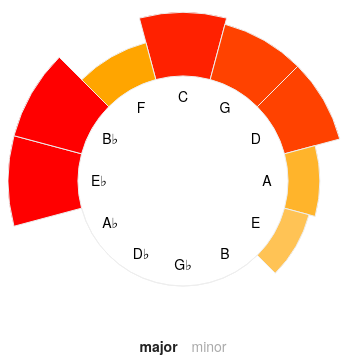
D3 v3 page, settled after 480 driven frames (8 s of simulated time); the page loaded 1 data file(s).



var keys = {
    "major": ["C","G","D","A","E","B","G♭","D♭","A♭","E♭","B♭","F"],
    "minor": ["a","e","b","f♯","c♯","g♯","e♭","b♭","f","c","g","d"]
};

function nice_key(key, is_major) {
    var key_map = {'#': '♯', 'b': '♭'};
    var letter = is_major ? key[0] : key[0].toLowerCase();
    if (key.length > 1) {
        return letter + key_map[key[1]];
    } else {
        return letter;
    }
}

var width = 350,
    height = 350,
    outerRadius = Math.min(width, height) * .5,
    innerRadius = outerRadius * 0.6;

var color_major = d3.scale.linear()
    .domain([0, 6, 11])
    .range(["white", "orange", "red"]);

var color_minor = d3.scale.linear()
    .domain([0, 11])
    .range(["white", "blue"]);

var arc_radius = d3.scale.linear()
    .domain([0, 11])
    .range([innerRadius, outerRadius]);

var svg = d3.select("#chart").append("svg")
    .attr("width", width)
    .attr("height", height)
  .append("g")
    .attr("transform", "translate(" + width / 2 + "," + height / 2 + ")");

var halfArc = 2 * Math.PI / 12 / 2;
var pie = d3.layout.pie()
    .value(function(d) {return 1;}) // this is just so we get equal numbers
    .sort(function(a, b) {return a - b;})
    .startAngle(-halfArc)
    .endAngle(2*Math.PI - halfArc)

var arc = d3.svg.arc().innerRadius(innerRadius *0.6).outerRadius(innerRadius);

var arcs = svg.selectAll("g")     
        .data(pie(d3.range(12))) 
        .enter()
            .append("svg:g")
                .attr("class", "slice");

var slices = arcs.append("path")
    .style("fill", function(d, index) { return "#fff"; })
    .style("stroke", function(d, index) { return "#eee";})
    .attr("d", d3.svg.arc().innerRadius(innerRadius).outerRadius(innerRadius));

var labels = arcs.append("text")
            .attr("transform", function(d) {
                return "translate(" + arc.centroid(d) + ")";
            })
            .attr("dy", ".35em")
            .attr("text-anchor", "middle")
            .text(function(d, i) { return keys["major"][i]; });

function renderList(list) {
    var quartets = d3.select("ul").selectAll("li")
        .data(list)
    quartets.enter().append("li")
            .text(function(d) { return d; })
    quartets.exit().remove();
    quartets.text(function(d) { return d; });
}

function redraw(mode) {
    var key_set = quartets[mode];
    var color_func = mode == "major" ? color_major : color_minor;

    slices.transition().duration(400)
        .style("fill", function(d, i) {
            return color_func(key_set[keys[mode][i]].length);
        })
        .attr("d", function(d, i) {
            return d3.svg.arc()
                .innerRadius(innerRadius)
                .outerRadius(arc_radius(key_set[keys[mode][i]].length))
                .startAngle(d.startAngle)
                .endAngle(d.endAngle)(); 
            });

    slices
        .on("mouseover", function(d, i){
            d3.select(this).style("stroke-width", 3);
            d3.select(this).style("stroke", "rgb(212,255, 172)");
            var names = key_set[keys[mode][i]].map(function(d) {
                return d.name;
            });
            renderList(names);
        }).on("mouseout", function(d, i) {
            d3.select(this).style("stroke-width", 1);
            d3.select(this).style("stroke", "#eee");
            renderList([]);
        });


    labels.text(function(d, i) { return keys[mode][i]; }); 
    renderList([]);
}

d3.select("#major-link").on("click", function() {
    d3.select(this).attr("class", "active");
    d3.select("#minor-link").attr("class", "inactive");
    redraw("major");
});
d3.select("#minor-link").on("click", function() {
    d3.select(this).attr("class", "active");
    d3.select("#major-link").attr("class", "inactive");
    redraw("minor");
});

var quartets = {};

d3.csv("quartets.csv")
    .row(function(d) { return {"mode": d.mode, "letter": nice_key(d.letter, d.mode == 'major'), "name": d.name };})
    .get(function(error, rows) {
        quartets = d3.nest()
                .key(function(d) { return d.mode;})
                .key(function(d) { return d.letter;})
                .map(rows);

        // add the null data
        for (var mode in keys) {
            keys[mode].forEach(function(key) {
                if (quartets[mode][key] == undefined) {
                    quartets[mode][key] = [];
                }
            });
        }

        setTimeout(function(){redraw("major");}, 1000);
    });





### data: quartets.csv
, letter, mode, name
0, Bb, major, Op. 1,  No. 1
1, Eb, major, Op. 1,  No. 2
2, D, major, Op. 1,  No. 3
3, G, major, Op. 1,  No. 4
4, Eb, major, Op. 1,  No. 0
5, Bb, major, Op. 1,  No. 5
6, C, major, Op. 1,  No. 6
7, A, major, Op. 2,  No. 1
8, E, major, Op. 2,  No. 2
9, Eb, major, Op. 2,  No. 3
10, F, major, Op. 2,  No. 4
11, D, major, Op. 2,  No. 5
12, Bb, major, Op. 2,  No. 6
13, E, major, Op. 3,  No. 1
14, C, major, Op. 3,  No. 2
15, G, major, Op. 3,  No. 3
16, Bb, major, Op. 3,  No. 4
17, F, major, Op. 3,  No. 5
18, A, major, Op. 3,  No. 6
19, D, minor, Op. 9,  No. 4
20, C, major, Op. 9,  No. 1
21, G, major, Op. 9,  No. 3
22, Eb, major, Op. 9,  No. 2
23, Bb, major, Op. 9,  No. 5
24, A, major, Op. 9,  No. 6
25, F, major, Op. 17,  No. 2
26, E, major, Op. 17,  No. 1
27, C, minor, Op. 17,  No. 4
28, D, major, Op. 17,  No. 6
29, Eb, major, Op. 17,  No. 3
30, G, major, Op. 17,  No. 5
31, F, minor, Op. 20,  No. 5
32, A, major, Op. 20,  No. 6
33, C, major, Op. 20,  No. 2
34, G, minor, Op. 20,  No. 3
35, D, major, Op. 20,  No. 4
36, Eb, major, Op. 20,  No. 1
37, G, major, Op. 33,  No. 5
38, Eb, major, Op. 33,  No. 2
39, B, minor, Op. 33,  No. 1
40, C, major, Op. 33,  No. 3
41, D, major, Op. 33,  No. 6
42, Bb, major, Op. 33,  No. 4
43, D, minor, Op. 42
44, Bb, major, Op. 50,  No. 1
45, C, major, Op. 50,  No. 2
46, Eb, major, Op. 50,  No. 3
47, F#, minor, Op. 50,  No. 4
48, F, major, Op. 50,  No. 5
49, D, major, Op. 50,  No. 6
50, C, major, Op. 54,  No. 2
51, G, major, Op. 54,  No. 1
52, E, major, Op. 54,  No. 3
53, A, major, Op. 55,  No. 1
54, F, minor, Op. 55,  No. 2
55, Bb, major, Op. 55,  No. 3
56, C, major, Op. 64,  No. 1
57, B, minor, Op. 64,  No. 2
58, Bb, major, Op. 64,  No. 3
59, G, major, Op. 64,  No. 4
... 17 more rows